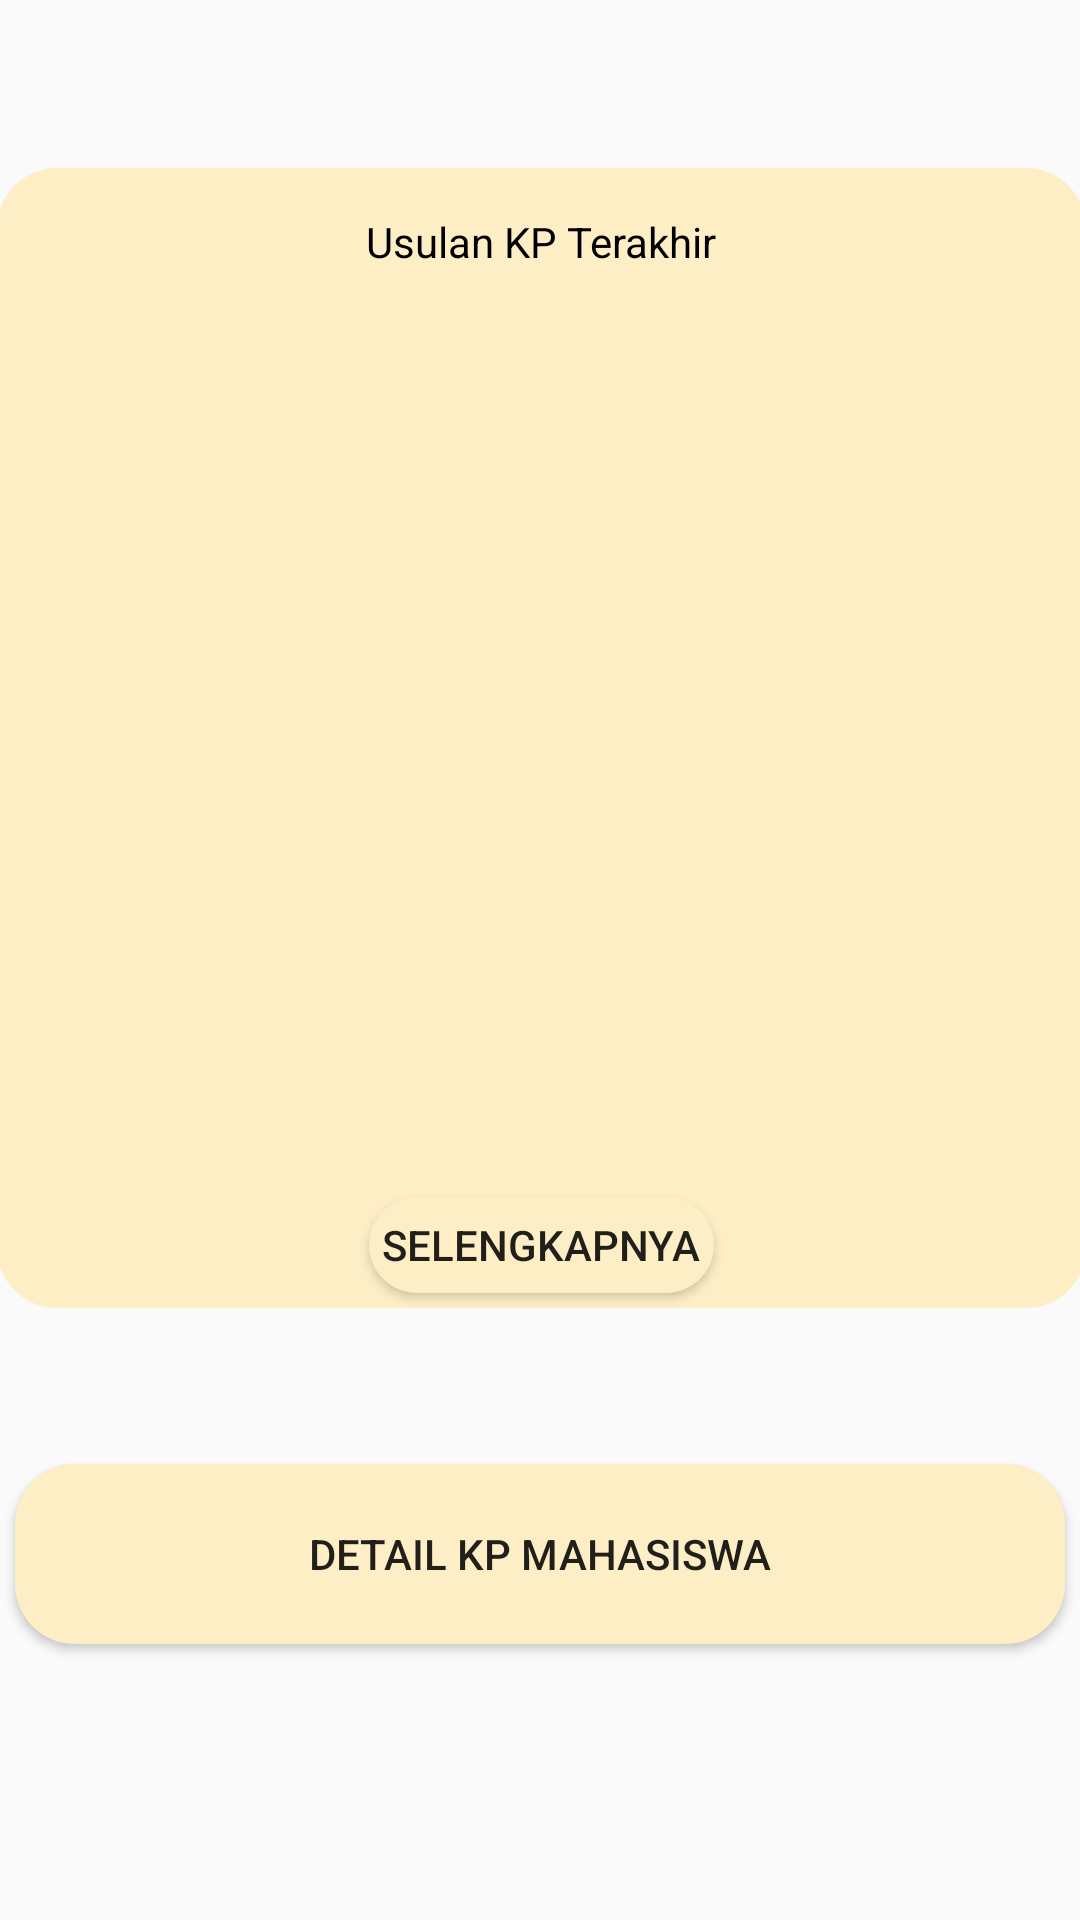

The Android layout XML behind this screen, and the referenced resources:
<!-- AndroidManifest.xml: application theme Theme.EKP -->
<!-- res/layout/fragment_home.xml -->
<?xml version="1.0" encoding="utf-8"?>
<androidx.constraintlayout.widget.ConstraintLayout xmlns:android="http://schemas.android.com/apk/res/android"
    xmlns:app="http://schemas.android.com/apk/res-auto"
    xmlns:tools="http://schemas.android.com/tools"
    android:layout_width="match_parent"
    android:layout_height="match_parent"
    tools:context=".ui.home.HomeFragment">

    <FrameLayout
        android:id="@+id/frameLayout"
        android:layout_width="363dp"
        android:layout_height="380dp"
        android:layout_marginTop="56dp"
        android:background="@drawable/edit_text_login"
        app:layout_constraintEnd_toEndOf="parent"
        app:layout_constraintHorizontal_bias="0.489"
        app:layout_constraintStart_toStartOf="parent"
        app:layout_constraintTop_toTopOf="parent">

        <androidx.constraintlayout.widget.ConstraintLayout
            android:layout_width="match_parent"
            android:layout_height="match_parent">

            <TextView
                android:id="@+id/textView6"
                android:layout_width="wrap_content"
                android:layout_height="wrap_content"
                android:layout_marginTop="15dp"
                android:text="Usulan KP Terakhir"
                android:textAlignment="center"
                android:textColor="@color/black"
                app:layout_constraintEnd_toEndOf="parent"
                app:layout_constraintStart_toStartOf="parent"
                app:layout_constraintTop_toTopOf="parent" />

            <Button
                android:id="@+id/button4"
                android:layout_width="115dp"
                android:layout_height="32dp"
                android:layout_marginBottom="5dp"
                android:background="@drawable/costum_button"
                android:onClick="selengkapnya"
                android:text="Selengkapnya"
                app:layout_constraintBottom_toBottomOf="parent"
                app:layout_constraintEnd_toEndOf="parent"
                app:layout_constraintStart_toStartOf="parent" />

            <androidx.recyclerview.widget.RecyclerView
                android:id="@+id/recyclerView3"
                android:layout_width="361dp"
                android:layout_height="307dp"
                android:layout_marginTop="3dp"
                android:layout_marginBottom="3dp"
                app:layout_constraintBottom_toTopOf="@+id/button4"
                app:layout_constraintEnd_toEndOf="parent"
                app:layout_constraintStart_toStartOf="parent"
                app:layout_constraintTop_toBottomOf="@+id/textView6" />
        </androidx.constraintlayout.widget.ConstraintLayout>

    </FrameLayout>

    <Button
        android:id="@+id/button2"
        android:layout_width="350dp"
        android:layout_height="60dp"
        android:layout_marginTop="52dp"
        android:background="@drawable/costum_button"
        android:onClick="ke_mahasiswa"
        android:text="Detail KP Mahasiswa"
        app:layout_constraintEnd_toEndOf="parent"
        app:layout_constraintHorizontal_bias="0.498"
        app:layout_constraintStart_toStartOf="parent"
        app:layout_constraintTop_toBottomOf="@+id/frameLayout" />
</androidx.constraintlayout.widget.ConstraintLayout>
<!-- resources referenced by this layout -->
<resources>
  <color name="black">#FF000000</color>
  <!-- drawable costum_button (drawable) -->
  <?xml version="1.0" encoding="utf-8"?>
  <shape xmlns:android="http://schemas.android.com/apk/res/android">
      <solid android:color="#FDEEC5"/>
      <corners android:radius="20dp"/>
  </shape>
  <!-- drawable edit_text_login (drawable) -->
  <?xml version="1.0" encoding="utf-8"?>
  <shape xmlns:android="http://schemas.android.com/apk/res/android">
      <corners android:radius="20dp"/>
      <size android:height="40dp"/>
      <solid android:color="#FDEEC5"/>
  </shape>
  <style name="Theme.EKP" parent="Theme.AppCompat.Light.NoActionBar">
          
          <item name="colorPrimary">@color/purple_500</item>
          <item name="colorPrimaryVariant">@color/purple_700</item>
          <item name="colorOnPrimary">@color/white</item>
          
          <item name="colorSecondary">@color/teal_200</item>
          <item name="colorSecondaryVariant">@color/teal_700</item>
          <item name="colorOnSecondary">@color/black</item>
          
          <item name="android:statusBarColor" tools:targetApi="l">?attr/colorPrimaryVariant</item>
          
      </style>
  <color name="purple_500">#FF6200EE</color>
  <color name="purple_700">#FF3700B3</color>
  <color name="white">#FFFFFFFF</color>
  <color name="teal_200">#FF03DAC5</color>
  <color name="teal_700">#FF018786</color>
</resources>
